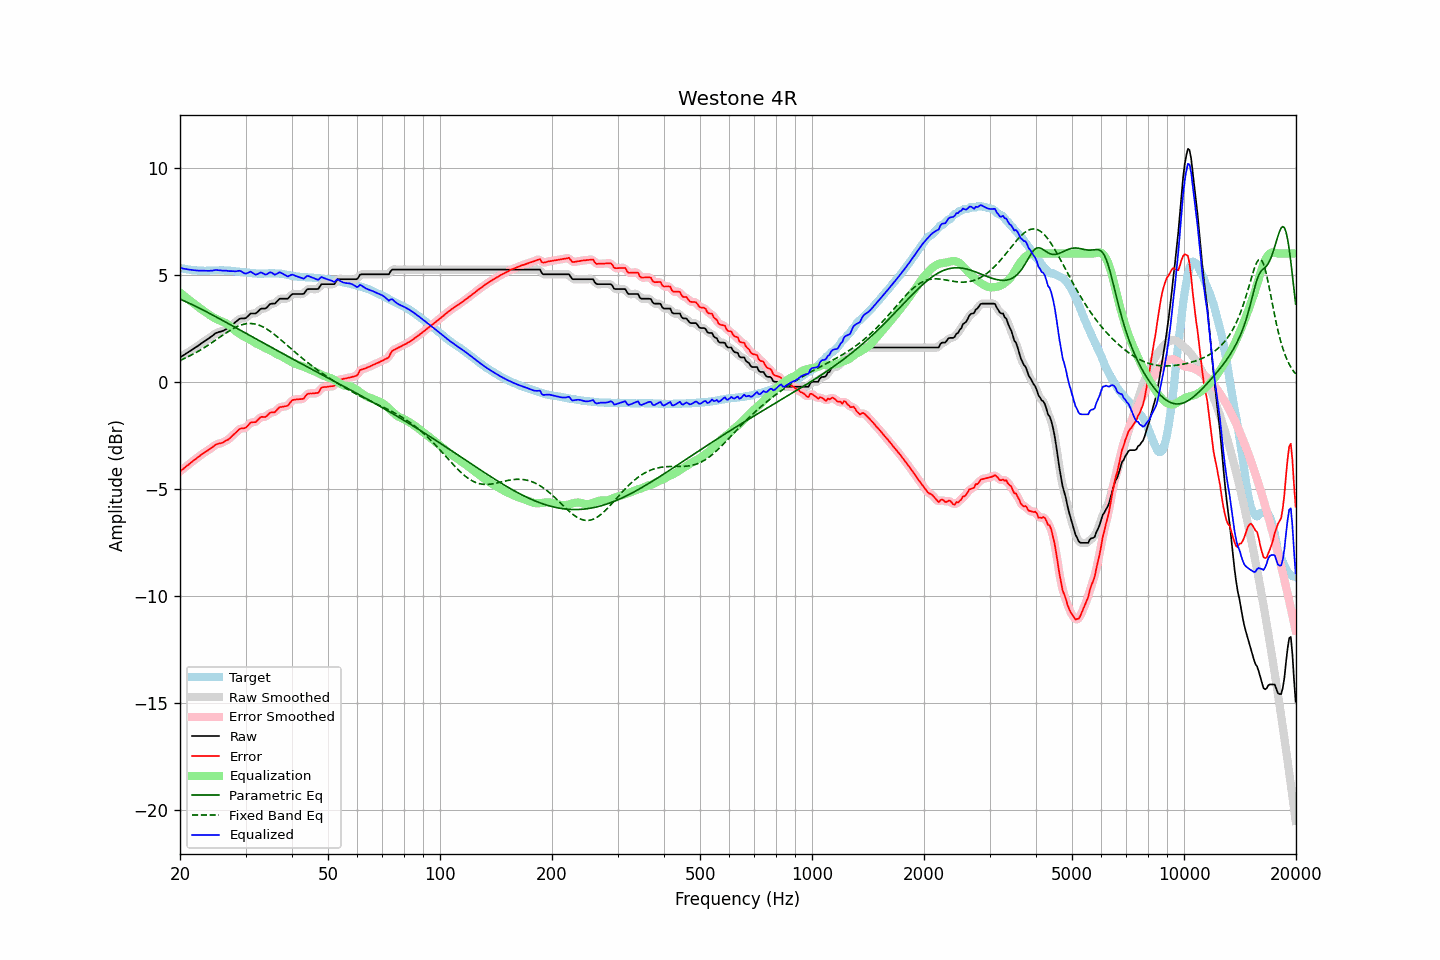

Values plotted in this chart, from the file beside it:
frequency, raw, error, smoothed, error_smoothed, equalization, parametric_eq, fixed_band_eq, equalized_raw, equalized_smoothed, target
20.00, 1.15, -4.18, 1.15, -4.18, 4.18, 3.87, 1.01, 5.32, 5.33, 5.33
20.20, 1.20, -4.11, 1.20, -4.11, 4.11, 3.84, 1.04, 5.31, 5.31, 5.31
20.40, 1.24, -4.06, 1.24, -4.05, 4.05, 3.81, 1.08, 5.29, 5.30, 5.30
20.61, 1.29, -4.00, 1.29, -3.99, 3.99, 3.77, 1.11, 5.28, 5.28, 5.29
20.81, 1.34, -3.93, 1.33, -3.93, 3.93, 3.74, 1.14, 5.27, 5.27, 5.27
21.02, 1.38, -3.88, 1.38, -3.87, 3.87, 3.70, 1.18, 5.25, 5.26, 5.25
21.23, 1.43, -3.82, 1.43, -3.81, 3.81, 3.67, 1.22, 5.24, 5.24, 5.24
21.44, 1.48, -3.75, 1.48, -3.76, 3.76, 3.63, 1.26, 5.23, 5.23, 5.23
21.66, 1.53, -3.70, 1.53, -3.70, 3.70, 3.60, 1.29, 5.22, 5.23, 5.22
21.87, 1.58, -3.63, 1.58, -3.64, 3.64, 3.56, 1.33, 5.22, 5.22, 5.21
22.09, 1.63, -3.58, 1.63, -3.58, 3.58, 3.52, 1.38, 5.21, 5.21, 5.21
22.31, 1.68, -3.52, 1.68, -3.52, 3.52, 3.49, 1.42, 5.20, 5.20, 5.20
22.54, 1.73, -3.47, 1.73, -3.47, 3.47, 3.45, 1.46, 5.19, 5.20, 5.20
22.76, 1.79, -3.40, 1.79, -3.41, 3.41, 3.41, 1.51, 5.20, 5.20, 5.19
22.99, 1.84, -3.36, 1.84, -3.36, 3.36, 3.37, 1.55, 5.20, 5.20, 5.20
23.22, 1.89, -3.30, 1.89, -3.30, 3.31, 3.33, 1.60, 5.20, 5.20, 5.19
23.45, 1.94, -3.25, 1.94, -3.26, 3.26, 3.29, 1.65, 5.19, 5.19, 5.19
23.69, 1.99, -3.21, 1.99, -3.21, 3.20, 3.26, 1.69, 5.19, 5.19, 5.20
23.92, 2.04, -3.16, 2.04, -3.16, 3.15, 3.22, 1.74, 5.19, 5.19, 5.20
24.16, 2.10, -3.11, 2.10, -3.11, 3.10, 3.18, 1.79, 5.20, 5.19, 5.21
24.40, 2.15, -3.06, 2.15, -3.05, 3.05, 3.14, 1.85, 5.20, 5.20, 5.21
24.65, 2.21, -3.00, 2.21, -3.00, 3.00, 3.10, 1.90, 5.21, 5.22, 5.21
24.89, 2.27, -2.94, 2.26, -2.94, 2.96, 3.06, 1.95, 5.23, 5.22, 5.21
25.14, 2.30, -2.91, 2.30, -2.90, 2.93, 3.02, 2.00, 5.22, 5.23, 5.20
25.39, 2.33, -2.88, 2.33, -2.88, 2.89, 2.98, 2.05, 5.22, 5.22, 5.20
25.65, 2.35, -2.86, 2.35, -2.86, 2.86, 2.94, 2.10, 5.21, 5.21, 5.21
25.91, 2.37, -2.84, 2.37, -2.84, 2.83, 2.89, 2.16, 5.20, 5.20, 5.21
26.16, 2.40, -2.81, 2.40, -2.81, 2.80, 2.85, 2.21, 5.20, 5.20, 5.21
26.43, 2.44, -2.76, 2.43, -2.77, 2.76, 2.81, 2.26, 5.20, 5.20, 5.20
26.69, 2.48, -2.72, 2.47, -2.73, 2.72, 2.77, 2.31, 5.20, 5.19, 5.20
26.96, 2.51, -2.69, 2.52, -2.68, 2.67, 2.73, 2.36, 5.18, 5.19, 5.20
27.23, 2.57, -2.63, 2.57, -2.62, 2.61, 2.69, 2.40, 5.18, 5.18, 5.20
27.50, 2.64, -2.55, 2.63, -2.56, 2.54, 2.65, 2.45, 5.18, 5.18, 5.19
27.77, 2.70, -2.48, 2.70, -2.48, 2.48, 2.61, 2.49, 5.18, 5.17, 5.18
28.05, 2.76, -2.42, 2.76, -2.41, 2.41, 2.56, 2.53, 5.17, 5.17, 5.17
28.33, 2.82, -2.34, 2.83, -2.34, 2.35, 2.52, 2.57, 5.17, 5.18, 5.16
28.62, 2.89, -2.27, 2.89, -2.27, 2.30, 2.48, 2.60, 5.18, 5.19, 5.16
28.90, 2.95, -2.20, 2.94, -2.21, 2.25, 2.44, 2.63, 5.20, 5.19, 5.15
29.19, 2.97, -2.17, 2.96, -2.18, 2.20, 2.40, 2.66, 5.17, 5.16, 5.14
29.48, 2.97, -2.17, 2.97, -2.17, 2.15, 2.36, 2.68, 5.12, 5.12, 5.14
29.78, 2.97, -2.16, 2.97, -2.15, 2.11, 2.31, 2.70, 5.08, 5.08, 5.13
30.08, 2.99, -2.13, 3.00, -2.12, 2.07, 2.27, 2.72, 5.06, 5.07, 5.11
30.38, 3.06, -2.05, 3.06, -2.05, 2.04, 2.23, 2.73, 5.09, 5.10, 5.11
30.68, 3.13, -1.97, 3.13, -1.97, 2.00, 2.19, 2.73, 5.13, 5.13, 5.10
30.99, 3.20, -1.89, 3.18, -1.91, 1.96, 2.15, 2.73, 5.15, 5.13, 5.09
31.30, 3.20, -1.88, 3.20, -1.88, 1.91, 2.11, 2.73, 5.11, 5.10, 5.08
31.61, 3.20, -1.88, 3.20, -1.87, 1.86, 2.06, 2.72, 5.06, 5.06, 5.07
31.93, 3.20, -1.87, 3.21, -1.85, 1.81, 2.02, 2.70, 5.01, 5.03, 5.07
32.24, 3.26, -1.80, 3.26, -1.80, 1.77, 1.98, 2.68, 5.03, 5.04, 5.06
32.57, 3.33, -1.73, 3.33, -1.73, 1.74, 1.94, 2.66, 5.07, 5.07, 5.06
32.89, 3.41, -1.65, 3.39, -1.66, 1.71, 1.90, 2.63, 5.12, 5.10, 5.06
33.22, 3.43, -1.63, 3.42, -1.64, 1.67, 1.86, 2.60, 5.10, 5.09, 5.05
33.55, 3.43, -1.63, 3.43, -1.63, 1.63, 1.81, 2.56, 5.05, 5.06, 5.06
33.89, 3.43, -1.64, 3.44, -1.62, 1.59, 1.77, 2.52, 5.01, 5.03, 5.07
34.23, 3.48, -1.59, 3.49, -1.58, 1.55, 1.73, 2.47, 5.03, 5.04, 5.07
34.57, 3.56, -1.51, 3.56, -1.51, 1.52, 1.69, 2.42, 5.08, 5.08, 5.07
34.92, 3.64, -1.43, 3.62, -1.45, 1.49, 1.65, 2.37, 5.12, 5.11, 5.07
35.27, 3.66, -1.42, 3.65, -1.43, 1.44, 1.61, 2.32, 5.10, 5.09, 5.08
35.62, 3.66, -1.42, 3.66, -1.41, 1.40, 1.57, 2.26, 5.05, 5.06, 5.07
35.97, 3.66, -1.41, 3.68, -1.39, 1.35, 1.52, 2.20, 5.01, 5.03, 5.07
... 635 more rows
